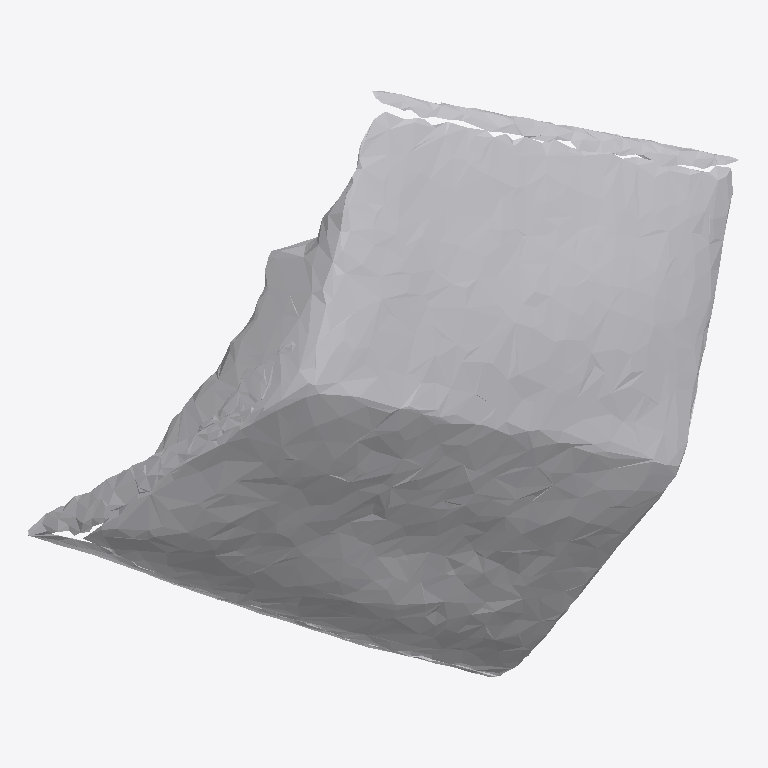
Plan cut of the same IFC building model at storey 'Ground Floor' (level 0.00 m, cut at 1.40 m), seen from above with north up, elements coloured by IFC class: 1 other element (light grey). No cut surface shows.
Extent 0.968 m × 0.798 m × 0.778 m (x, y, z). Storeys (1): Ground Floor at 0.00 m. Elements (1): 1 IfcFurniture.

HEADER;
FILE_DESCRIPTION(('ViewDefinition [CoordinationView]'),'2;1');
FILE_NAME('','2026-07-12T06:41:27',(''),(''),'IfcOpenShell 0.8.0','IfcOpenShell 0.8.0','');
FILE_SCHEMA(('IFC4'));
ENDSEC;
DATA;
#17=IFCPROJECT('2Y91FoUtL4iwSp1tr_3gnZ',#5,'Office Project',$,$,$,$,(#15),#10);
#20=IFCSITE('39nvoUVVTEuQauJMHYaVlX',#5,'Site',$,$,#19,$,$,.ELEMENT.,$,$,$,$,$);
#22=IFCBUILDING('3a_cLnL2vFNuvP784TkbU4',#5,'Building',$,$,#21,$,$,.ELEMENT.,$,$,$);
#24=IFCBUILDINGSTOREY('0YLWBN7bbAff0ue2$xALAr',#5,'Ground Floor',$,$,#23,$,$,.ELEMENT.,0.0);
#35=IFCFURNITURE('3OnR9l1br8chf6Cp1tyiou',#5,'list03_laptop',$,$,#34,#31,$,$);
ENDSEC;
